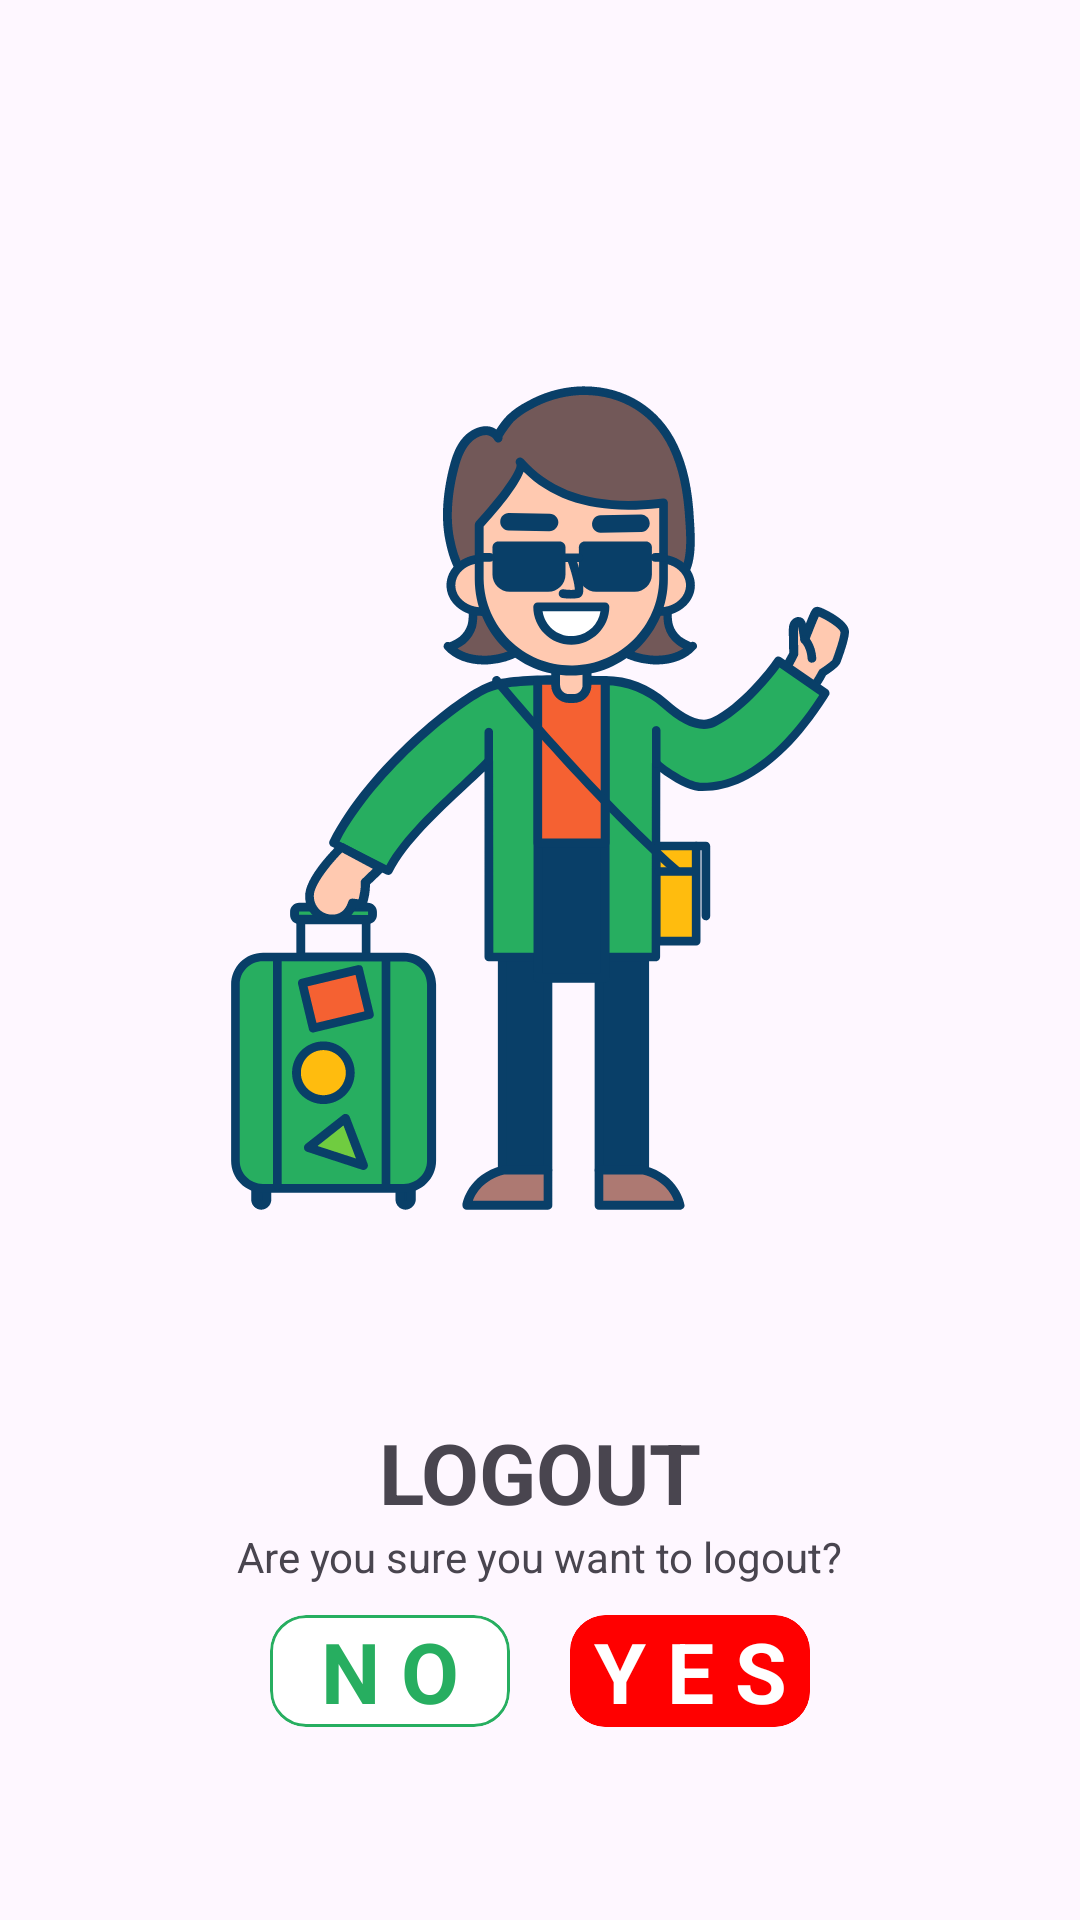

Here is an Android app screen rendered from its layout file. Give the layout XML and the strings, colors and styles it references.
<!-- AndroidManifest.xml: application theme Theme.Simtrack -->
<!-- res/layout/activity_logout.xml -->
<?xml version="1.0" encoding="utf-8"?>
<androidx.constraintlayout.widget.ConstraintLayout xmlns:android="http://schemas.android.com/apk/res/android"
    xmlns:app="http://schemas.android.com/apk/res-auto"
    xmlns:tools="http://schemas.android.com/tools"
    android:layout_width="match_parent"
    android:layout_height="match_parent"
    tools:context=".LogoutActivity">

    <ImageView
        android:id="@+id/imageView4"
        android:layout_width="wrap_content"
        android:layout_height="wrap_content"
        android:layout_marginStart="20dp"
        android:layout_marginTop="80dp"
        android:layout_marginEnd="20dp"
        app:layout_constraintEnd_toEndOf="parent"
        app:layout_constraintStart_toStartOf="parent"
        app:layout_constraintTop_toTopOf="parent"
        app:srcCompat="@drawable/vec_logout" />

    <TextView
        android:id="@+id/textView3"
        android:layout_width="wrap_content"
        android:layout_height="wrap_content"
        android:layout_marginTop="20dp"
        android:text="LOGOUT"
        android:textSize="28sp"
        android:textStyle="bold"
        app:layout_constraintEnd_toEndOf="parent"
        app:layout_constraintStart_toStartOf="parent"
        app:layout_constraintTop_toBottomOf="@+id/imageView4" />

    <TextView
        android:id="@+id/textView4"
        android:layout_width="wrap_content"
        android:layout_height="wrap_content"
        android:text="Are you sure you want to logout?"
        app:layout_constraintEnd_toEndOf="parent"
        app:layout_constraintStart_toStartOf="parent"
        app:layout_constraintTop_toBottomOf="@+id/textView3" />

    <LinearLayout
        android:layout_width="match_parent"
        android:layout_height="wrap_content"
        android:layout_marginStart="80dp"
        android:layout_marginTop="10dp"
        android:layout_marginEnd="80dp"
        android:orientation="horizontal"
        app:layout_constraintEnd_toEndOf="parent"
        app:layout_constraintStart_toStartOf="parent"
        app:layout_constraintTop_toBottomOf="@+id/textView4">

        <com.google.android.material.card.MaterialCardView
            android:id="@+id/btn_no_logout"
            android:layout_width="match_parent"
            android:layout_height="match_parent"
            android:layout_gravity="center_vertical"
            android:layout_marginHorizontal="10dp"
            android:layout_weight="1"
            android:outlineAmbientShadowColor="#fff"
            android:outlineSpotShadowColor="#fff"
            app:cardBackgroundColor="#ffffff"
            app:cardCornerRadius="12dp"
            app:strokeColor="#27AE60">

            <TextView
                android:id="@+id/textView5"
                android:layout_width="match_parent"
                android:layout_height="match_parent"
                android:gravity="center"
                android:text="N O"
                android:textColor="#27AE60"
                android:textSize="28sp"
                android:textStyle="bold" />
        </com.google.android.material.card.MaterialCardView>

        <com.google.android.material.card.MaterialCardView
            android:id="@+id/btn_yes_logout"
            android:layout_width="match_parent"
            android:layout_height="match_parent"
            android:layout_marginHorizontal="10dp"
            android:layout_weight="1"
            android:outlineAmbientShadowColor="#FFF"
            android:outlineSpotShadowColor="#FFF"
            app:cardBackgroundColor="#FF0000"
            app:cardCornerRadius="12dp"
            app:rippleColor="#fff"
            app:strokeColor="#FF0000">

            <TextView
                android:id="@+id/textView6"
                android:layout_width="match_parent"
                android:layout_height="match_parent"
                android:gravity="center"
                android:outlineAmbientShadowColor="#fff"
                android:outlineSpotShadowColor="#fff"
                android:shadowColor="#fff"
                android:text="Y E S"
                android:textColor="#fff"
                android:textSize="28sp"
                android:textStyle="bold" />
        </com.google.android.material.card.MaterialCardView>

    </LinearLayout>

</androidx.constraintlayout.widget.ConstraintLayout>
<!-- resources referenced by this layout -->
<resources>
  <!-- drawable vec_logout: vector/xml drawable (drawable, 28233 chars, omitted) -->
  <style name="Theme.Simtrack" parent="Base.Theme.Simtrack" />
  <style name="Base.Theme.Simtrack" parent="Theme.Material3.Light.NoActionBar">
          
           <item name="colorPrimary">@color/my_light_primary</item>
      </style>
  <color name="my_light_primary">#27AE60</color>
</resources>
